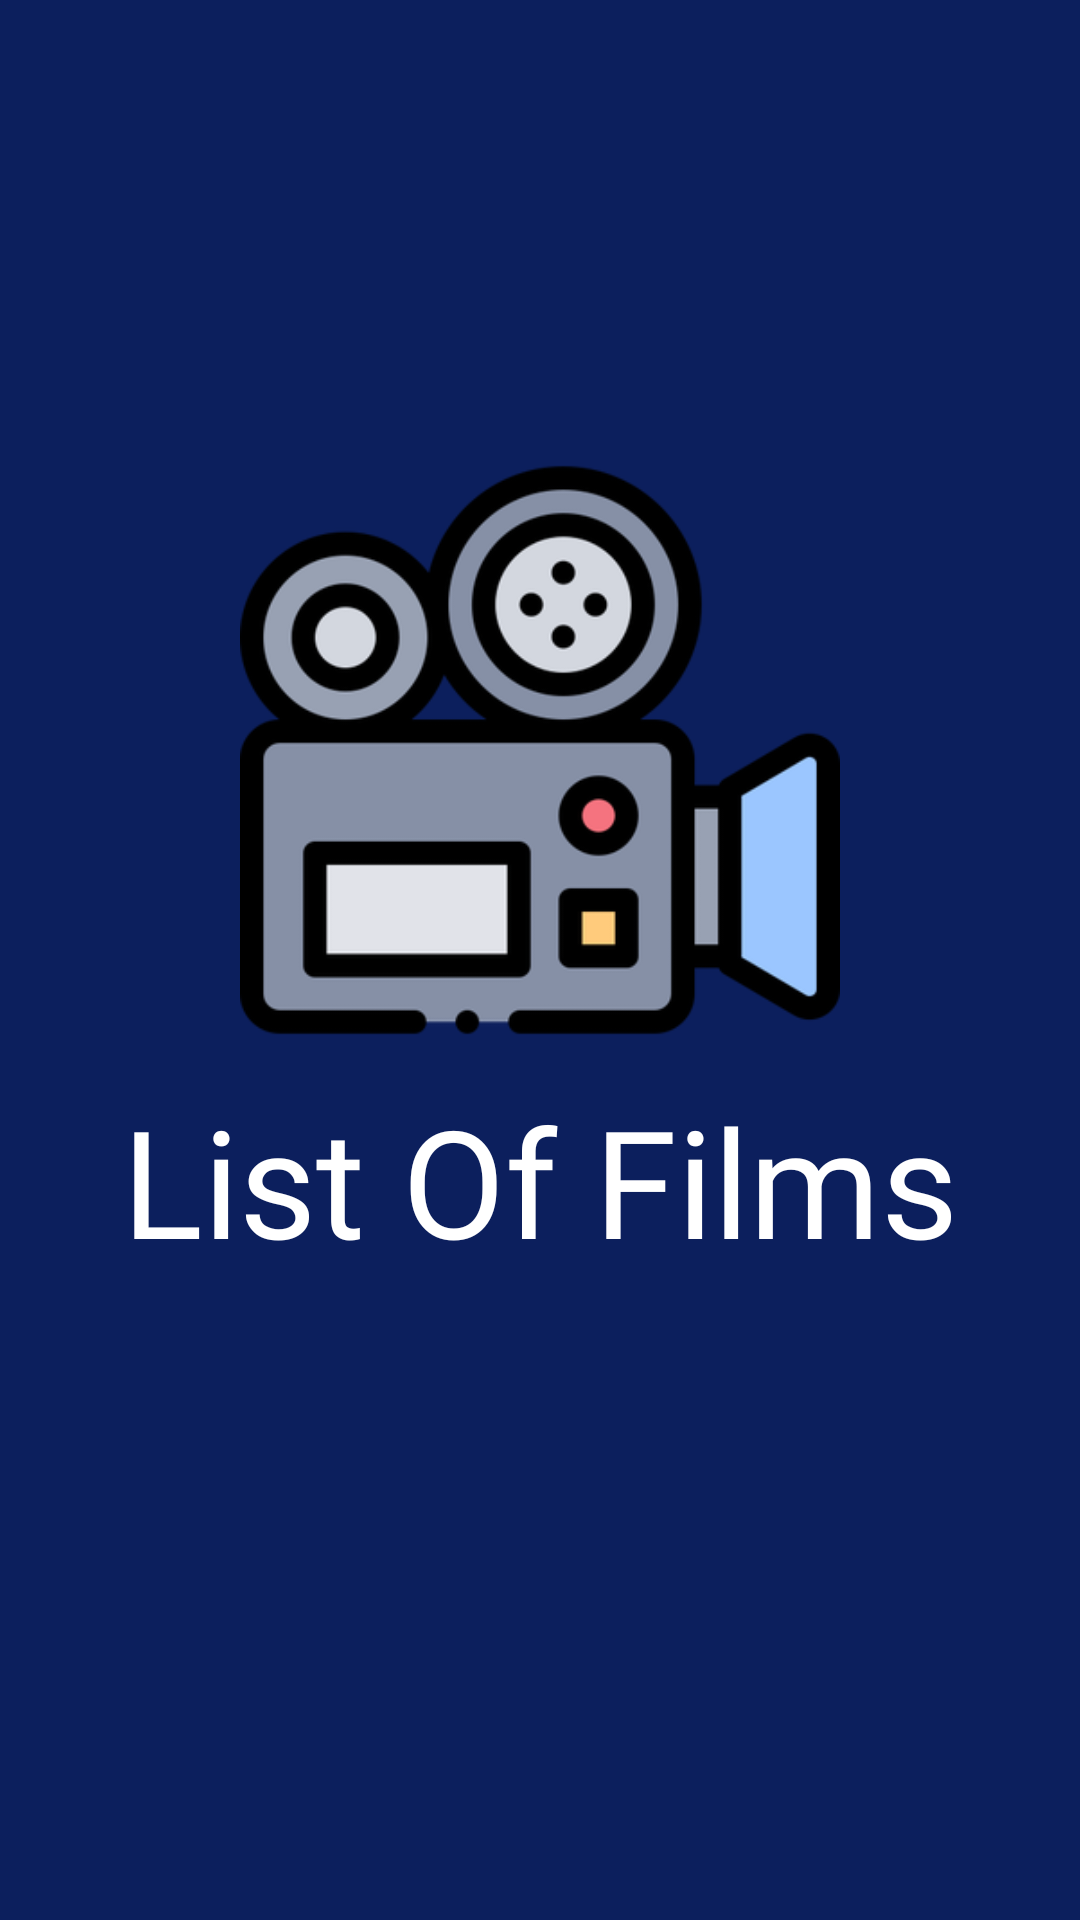

Here is an Android app screen rendered from its layout file. Give the layout XML and the strings, colors and styles it references.
<!-- AndroidManifest.xml: application theme Theme.AppCompat.Light.NoActionBar -->
<!-- res/layout/fragment_splash.xml -->
<?xml version="1.0" encoding="utf-8"?>
<androidx.constraintlayout.widget.ConstraintLayout xmlns:android="http://schemas.android.com/apk/res/android"
    android:layout_width="match_parent"
    xmlns:app="http://schemas.android.com/apk/res-auto"
    android:id="@+id/rootSplash"
    android:background="@color/back_blue"
    android:layout_height="match_parent">

    <ImageView
        android:id="@+id/iv_film_image"
        android:layout_width="200dp"
        android:layout_height="200dp"
        android:layout_marginTop="150dp"
        android:src="@drawable/ic_camera"
        app:layout_constraintEnd_toEndOf="parent"
        app:layout_constraintStart_toStartOf="parent"
        app:layout_constraintTop_toTopOf="parent"/>

    <TextView
        android:id="@+id/tv_app_name"
        android:layout_width="wrap_content"
        android:layout_height="wrap_content"
        android:text="@string/app_name"
        android:fontFamily="@font/golos_black"
        android:textSize="50sp"
        android:layout_marginTop="10dp"
        android:textColor="@color/white"
        app:layout_constraintStart_toStartOf="parent"
        app:layout_constraintEnd_toEndOf="parent"
        app:layout_constraintTop_toBottomOf="@id/iv_film_image"/>

</androidx.constraintlayout.widget.ConstraintLayout>
<!-- resources referenced by this layout -->
<resources>
  <color name="back_blue">#0C1F5D</color>
  <color name="white">#FFFFFFFF</color>
  <!-- drawable ic_camera: png bitmap (drawable-hdpi, 17922 bytes) -->
  <string name="app_name">List Of Films</string>
</resources>
